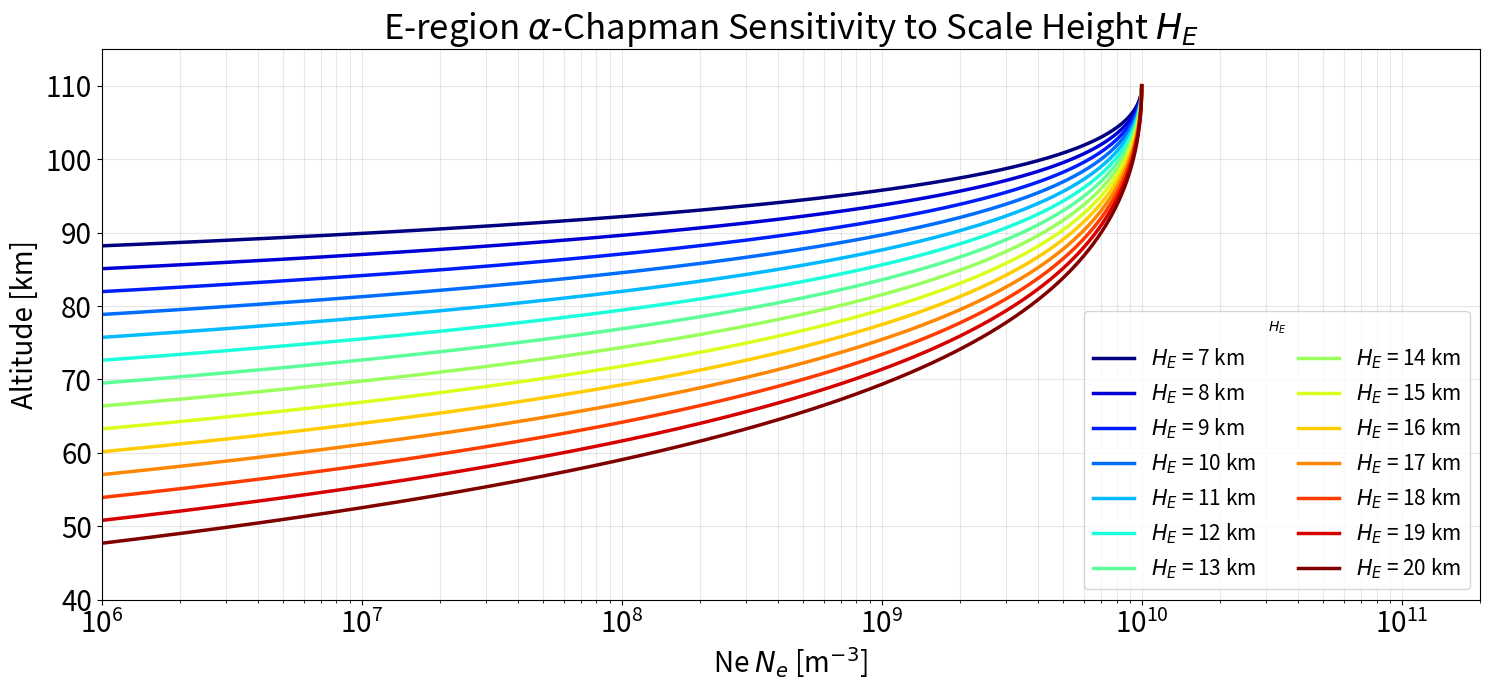

Generate this figure with matplotlib: (Note: this script raises an exception after producing the figure.)
# E-region alpha chapman layer H test
#!/usr/bin/env python3
# -*- coding: utf-8 -*-

import numpy as np
import matplotlib.pyplot as plt


# ============================================================
# E-region alpha-Chapman sensitivity to scale height H_E
# Same formulation as Part 4 of _ne_profile_ensemble
# ============================================================

# ---- Fixed E-layer parameters ----
hmE = 110.0          # E-layer peak altitude [km]
NmE = 1.0e10         # E-layer peak electron density [m^-3]

# Scale heights to compare [km]
HE_values = np.arange(7.0, 21.0, 1.0)   # 7, 8, ..., 20 km

# Only examine E-region bottomside: h < hmE
alts_km = np.linspace(40.0, hmE, 500)


plt.figure(figsize=(15, 7))

# Continuous color mapping: blue (HE=7) -> red (HE=20)
cmap = plt.cm.jet
norm = plt.Normalize(vmin=HE_values.min(), vmax=HE_values.max())

for HE in HE_values:

    # --------------------------------------------------------
    # Part 4: E-layer bottomside alpha-Chapman
    #
    # ze   = (h - hmE) / H_E
    #
    # Ne_E = NmE * exp[0.5 * (1 - ze - exp(-ze))]
    # --------------------------------------------------------

    ze = np.clip((alts_km - hmE) / HE, -80, 80)

    exp_neg_ze = np.exp(-ze)

    Ne_E = NmE * np.exp(
        0.5 * (1.0 - ze - exp_neg_ze)
    )

    plt.plot(
        Ne_E,
        alts_km, 
        linewidth=2.5,
        label=f"$H_E$ = {HE:.0f} km",
        color=cmap(norm(HE))
    )


# ============================================================
# Plot formatting
# ============================================================

plt.xscale("log")

plt.xlabel(r"Ne $N_e$ [m$^{-3}$]", fontsize=20)
plt.ylabel("Altitude [km]", fontsize=20)
# xtick fontsize
plt.xticks(fontsize=20)
plt.yticks(fontsize=20)

plt.title(
    r"E-region $\alpha$-Chapman Sensitivity to Scale Height $H_E$",
    fontsize=25
)

plt.xlim(1e6, 2e11)
plt.ylim(40, 115)

plt.grid(True, which="both", alpha=0.3)

plt.legend(
    title=r"$H_E$",
    fontsize=15,
    ncol=2
)

plt.tight_layout()
plt.savefig(r"/home/pin/Desktop/tomography_project/Figures/Eregion_alpha_chapman_layerH_test.png", dpi=300)
